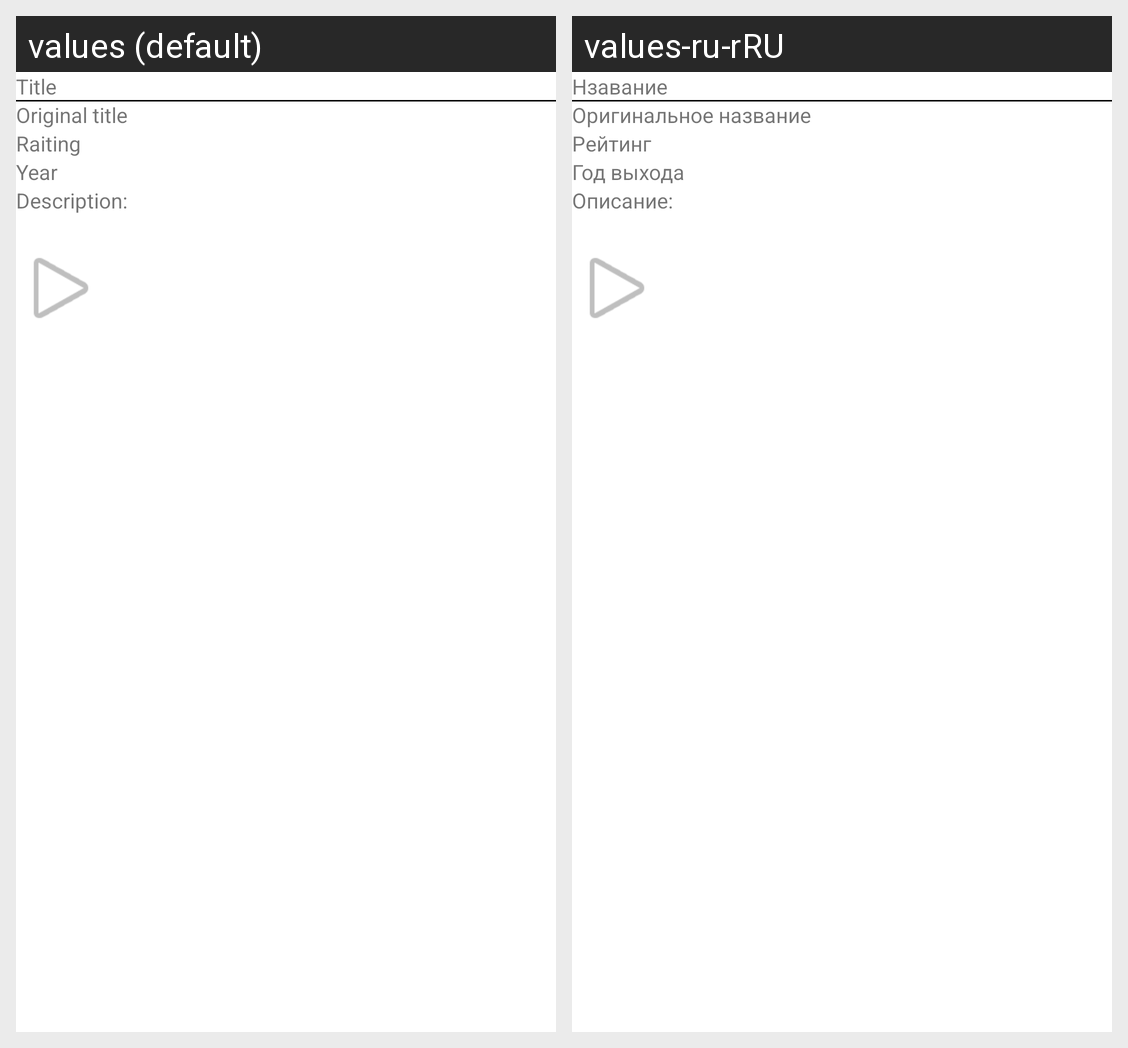

Translations of the strings shown on this Android screen, per locale in the grid:
Android screen res/layout/commo_info.xml rendered under 2 locales, left to right: values (default), values-ru-rRU. Device: Nexus 5 (rendered at 1080×1920; each locale shown at half size, 540×960, under a caption strip naming it); theme Theme.MyMoviesTry2.
Strings drawn on this screen, with the default value and each locale's value (text and hints the layout hard-codes, and strings that could not be matched under every locale, appear in the picture but are not listed):

Title
  values: Title
  values-ru-rRU: Нзавание

OriginalTitle
  values: Original title
  values-ru-rRU: Оригинальное название

Raiting
  values: Raiting
  values-ru-rRU: Рейтинг

Year
  values: Year
  values-ru-rRU: Год выхода

Description
  values: Description:
  values-ru-rRU: Описание:
